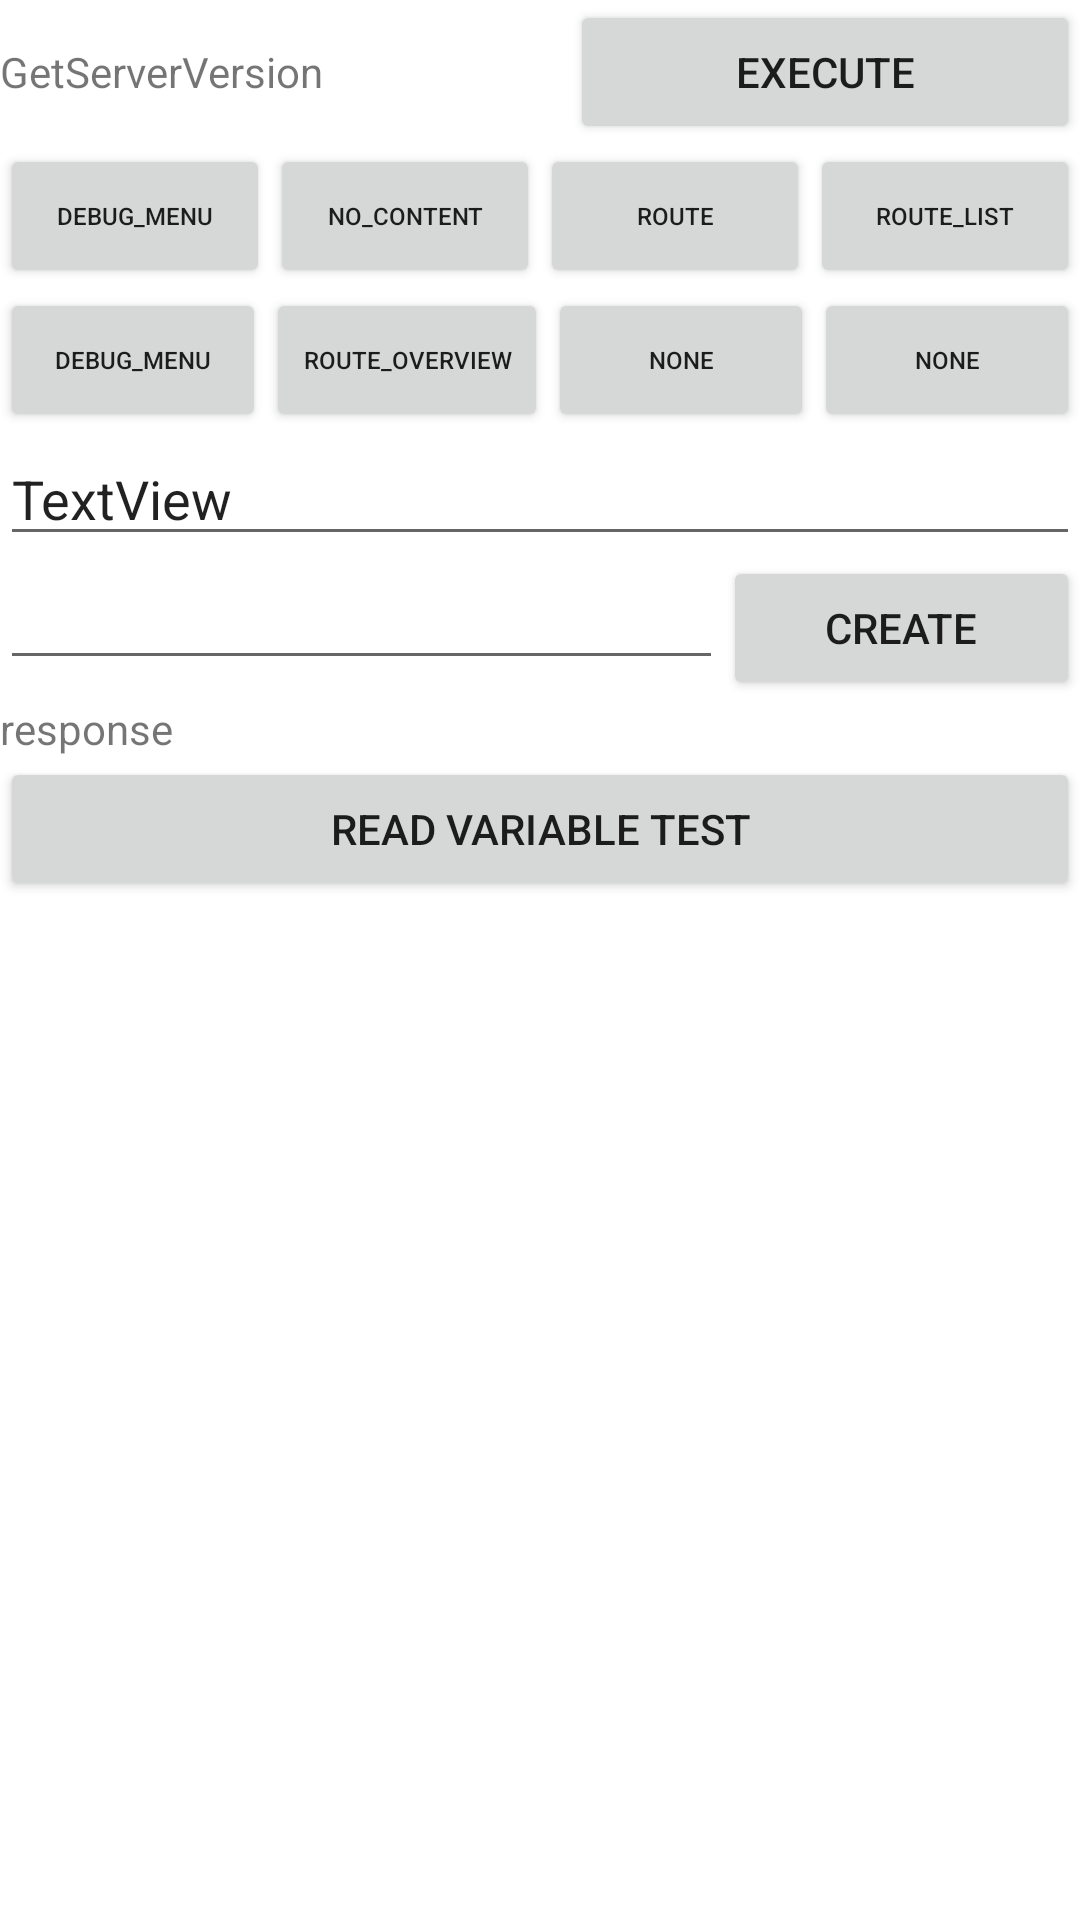

Write the Android layout XML for this screen, with the resource values it uses.
<!-- AndroidManifest.xml: application theme Theme.Tracker_kadai -->
<!-- res/layout/fragment_debug_menu.xml -->
<?xml version="1.0" encoding="utf-8"?>
<FrameLayout xmlns:android="http://schemas.android.com/apk/res/android"
    xmlns:app="http://schemas.android.com/apk/res-auto"
    xmlns:tools="http://schemas.android.com/tools"
    android:layout_width="match_parent"
    android:layout_height="match_parent"
    tools:context=".debug_menu">


    <LinearLayout
        android:layout_width="match_parent"
        android:layout_height="match_parent"
        android:orientation="vertical">

        <LinearLayout
            android:layout_width="match_parent"
            android:layout_height="wrap_content"
            android:orientation="horizontal">


            <TextView
                android:id="@+id/debug_server_version"
                android:layout_width="wrap_content"
                android:layout_height="wrap_content"
                android:layout_weight="1"
                android:text="GetServerVersion" />

            <Button
                android:id="@+id/debug_execute_server_version"
                android:layout_width="wrap_content"
                android:layout_height="wrap_content"
                android:layout_weight="1"
                android:text="Execute" />

        </LinearLayout>

        <LinearLayout
            android:layout_width="match_parent"
            android:layout_height="wrap_content"
            android:orientation="horizontal" >

            <Button
                android:id="@+id/debug_r_change_debug_menu"
                android:layout_width="wrap_content"
                android:layout_height="wrap_content"
                android:layout_weight="1"
                android:text="debug_menu"
                android:textSize="8dp"/>

            <Button
                android:id="@+id/debug_r_change_no_content"
                android:layout_width="wrap_content"
                android:layout_height="wrap_content"
                android:layout_weight="1"
                android:text="no_content"
                android:textSize="8dp"/>

            <Button
                android:id="@+id/debug_r_change_route"
                android:layout_width="wrap_content"
                android:layout_height="wrap_content"
                android:layout_weight="1"
                android:text="route"
                android:textSize="8dp"/>

            <Button
                android:id="@+id/debug_r_change_route_list"
                android:layout_width="wrap_content"
                android:layout_height="wrap_content"
                android:layout_weight="1"
                android:text="route_list"
                android:textSize="8dp"/>
        </LinearLayout>

        <LinearLayout
            android:layout_width="match_parent"
            android:layout_height="wrap_content"
            android:orientation="horizontal">

            <Button
                android:id="@+id/debug_r_change_debug_session_update"
                android:layout_width="wrap_content"
                android:layout_height="wrap_content"
                android:layout_weight="1"
                android:text="debug_menu"
                android:textSize="8dp" />

            <Button
                android:id="@+id/debug_r_route_overview"
                android:layout_width="wrap_content"
                android:layout_height="wrap_content"
                android:layout_weight="1"
                android:text="route_overview"
                android:textSize="8dp" />

            <Button
                android:id="@+id/debug_r_hoge2"
                android:layout_width="wrap_content"
                android:layout_height="wrap_content"
                android:layout_weight="1"
                android:text="NONE"
                android:textSize="8dp" />

            <Button
                android:id="@+id/debug_r_hoge3"
                android:layout_width="wrap_content"
                android:layout_height="wrap_content"
                android:layout_weight="1"
                android:text="NONE"
                android:textSize="8dp" />
        </LinearLayout>

        <LinearLayout
            android:layout_width="match_parent"
            android:layout_height="wrap_content"
            android:orientation="vertical">

            <EditText
                android:id="@+id/debug_generated_session_id"
                android:layout_width="match_parent"
                android:layout_height="wrap_content"
                android:text="TextView" />

            <LinearLayout
                android:layout_width="match_parent"
                android:layout_height="wrap_content"
                android:orientation="horizontal">

                <EditText
                    android:id="@+id/debug_select_route_id"
                    android:layout_width="wrap_content"
                    android:layout_height="wrap_content"
                    android:layout_weight="1"
                    android:ems="10"
                    android:inputType="number" />

                <Button
                    android:id="@+id/debug_create_session_button"
                    android:layout_width="wrap_content"
                    android:layout_height="wrap_content"
                    android:layout_weight="1"
                    android:text="CREATE" />
            </LinearLayout>
        </LinearLayout>

        <TextView
            android:id="@+id/debug_textView_response"
            android:layout_width="match_parent"
            android:layout_height="wrap_content"
            android:text="response" />

        <Button
            android:id="@+id/debug_button_read_variable"
            android:layout_width="match_parent"
            android:layout_height="wrap_content"
            android:text="read variable test" />

    </LinearLayout>

</FrameLayout>
<!-- resources referenced by this layout -->
<resources>
  <style name="Theme.Tracker_kadai" parent="Theme.MaterialComponents.DayNight.DarkActionBar">
          
          <item name="colorPrimary">@color/purple_500</item>
          <item name="colorPrimaryVariant">@color/purple_700</item>
          <item name="colorOnPrimary">@color/white</item>
          
          <item name="colorSecondary">@color/teal_200</item>
          <item name="colorSecondaryVariant">@color/teal_700</item>
          <item name="colorOnSecondary">@color/black</item>
          
          <item name="android:statusBarColor">?attr/colorPrimaryVariant</item>
          
      </style>
  <!-- not gathered from this repository: default colours our renderer supplied (Android Studio template values) -->
  <color name="purple_500">#FF6200EE</color>
  <color name="purple_700">#FF3700B3</color>
  <color name="teal_200">#FF03DAC5</color>
  <color name="teal_700">#FF018786</color>
  <color name="black">#FF000000</color>
  <color name="white">#FFFFFFFF</color>
</resources>
